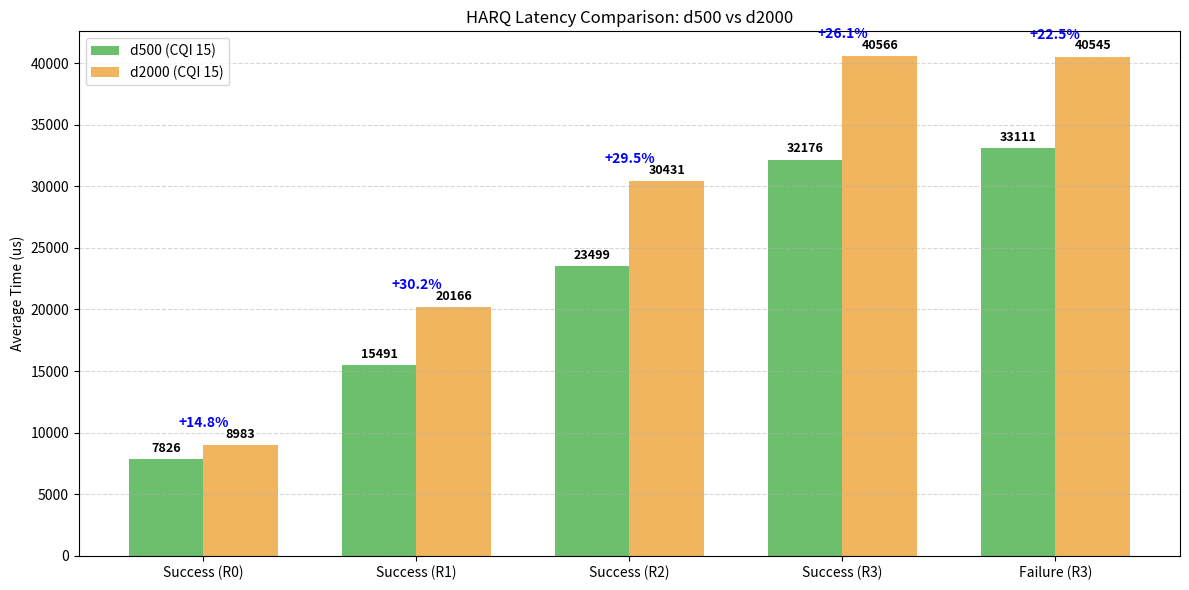

Recreate this plot in Python. (Note: this script raises an exception after producing the figure.)
import matplotlib.pyplot as plt
import numpy as np

# Data extracted from user images
labels = ['Success (R0)', 'Success (R1)', 'Success (R2)', 'Success (R3)', 'Failure (R3)']
d500_means = [7826, 15491, 23499, 32176, 33111]
d2000_means = [8983, 20166, 30431, 40566, 40545]

x = np.arange(len(labels))  # the label locations
width = 0.35  # the width of the bars

fig, ax = plt.subplots(figsize=(12, 6))
rects1 = ax.bar(x - width/2, d500_means, width, label='d500 (CQI 15)', color='#5cb85c', alpha=0.9)
rects2 = ax.bar(x + width/2, d2000_means, width, label='d2000 (CQI 15)', color='#f0ad4e', alpha=0.9)

# Add some text for labels, title and custom x-axis tick labels, etc.
ax.set_ylabel('Average Time (us)')
ax.set_title('HARQ Latency Comparison: d500 vs d2000')
ax.set_xticks(x)
ax.set_xticklabels(labels)
ax.legend()
ax.grid(axis='y', linestyle='--', alpha=0.5)

# Add value labels
def autolabel(rects):
    for rect in rects:
        height = rect.get_height()
        ax.annotate(f'{height}',
                    xy=(rect.get_x() + rect.get_width() / 2, height),
                    xytext=(0, 3),  # 3 points vertical offset
                    textcoords="offset points",
                    ha='center', va='bottom', fontsize=9, fontweight='bold')

autolabel(rects1)
autolabel(rects2)

# Calculate percentage differences and display them above each pair
percent_diffs = []
for a, b in zip(d500_means, d2000_means):
    if a == 0:
        pct = float('inf')  # or handle differently if you prefer
    else:
        pct = (b - a) / a * 100.0
    percent_diffs.append(pct)

# Annotate percent differences between the paired bars
for i, pct in enumerate(percent_diffs):
    y = max(d500_means[i], d2000_means[i])
    y_text = y + (max(d500_means + d2000_means) * 0.03)  # small offset relative to max height
    sign = '+' if pct >= 0 and np.isfinite(pct) else ''
    pct_text = f'{sign}{pct:.1f}%' if np.isfinite(pct) else 'inf'
    ax.annotate(pct_text,
                xy=(x[i], y_text),
                xytext=(0, 0),
                textcoords='offset points',
                ha='center', va='bottom', fontsize=10, fontweight='bold', color='blue')

fig.tight_layout()

# Save the figure to a file instead of showing it
output_path = '/home/hpe/ming-python/harq_latency_comparison.png'
fig.savefig(output_path, dpi=300, bbox_inches='tight')
# plt.close(fig)  # uncomment if running in batch to free memory
